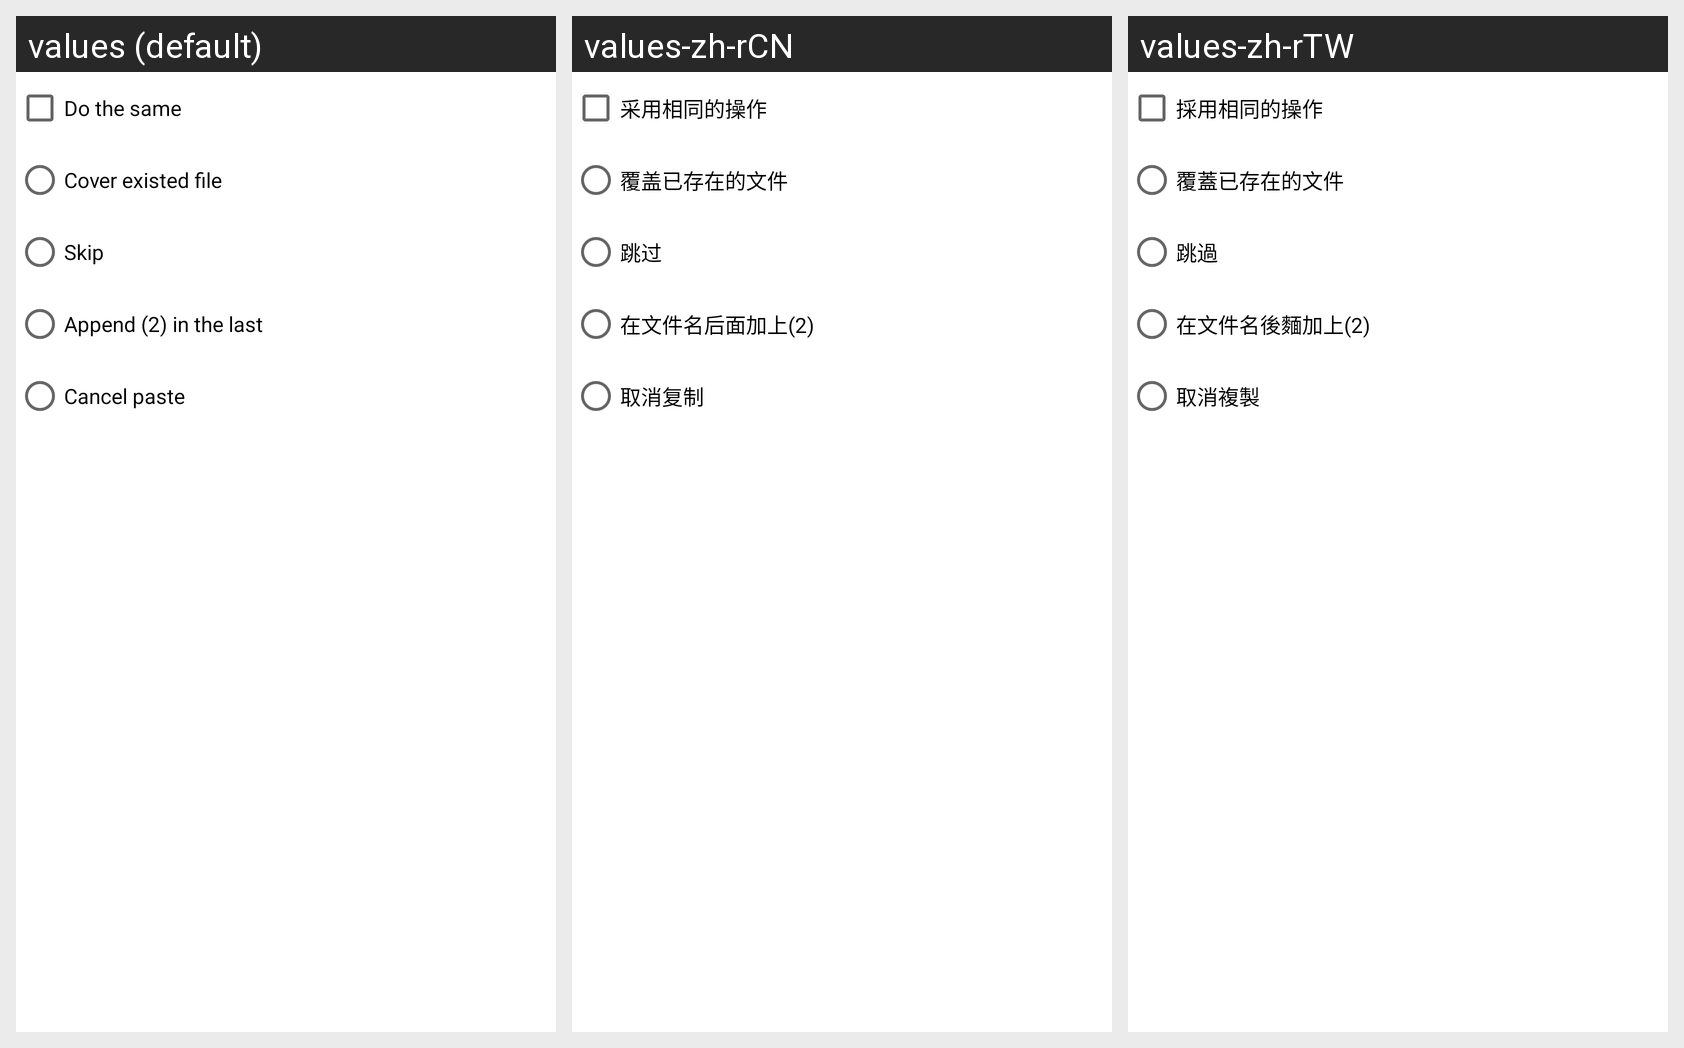

For this localized Android screen grid, give each drawn string resource with its value in every locale shown.
Android screen res/layout/has_same_file_check.xml rendered under 3 locales, left to right: values (default), values-zh-rCN, values-zh-rTW. Device: Nexus 5 (rendered at 1080×1920; each locale shown at half size, 540×960, under a caption strip naming it); theme Theme.MaterialComponents.DayNight.NoActionBar.
Strings drawn on this screen, with the default value and each locale's value (text and hints the layout hard-codes appear in the picture but are not listed):

operation_doitassame
  values: Do the same
  values-zh-rCN: 采用相同的操作
  values-zh-rTW: 採用相同的操作

operation_cover
  values: Cover existed file
  values-zh-rCN: 覆盖已存在的文件
  values-zh-rTW: 覆蓋已存在的文件

operation_jump
  values: Skip
  values-zh-rCN: 跳过
  values-zh-rTW: 跳過

operation_append2
  values: Append (2) in the last
  values-zh-rCN: 在文件名后面加上(2)
  values-zh-rTW: 在文件名後麵加上(2)

operation_cancel
  values: Cancel paste
  values-zh-rCN: 取消复制
  values-zh-rTW: 取消複製
